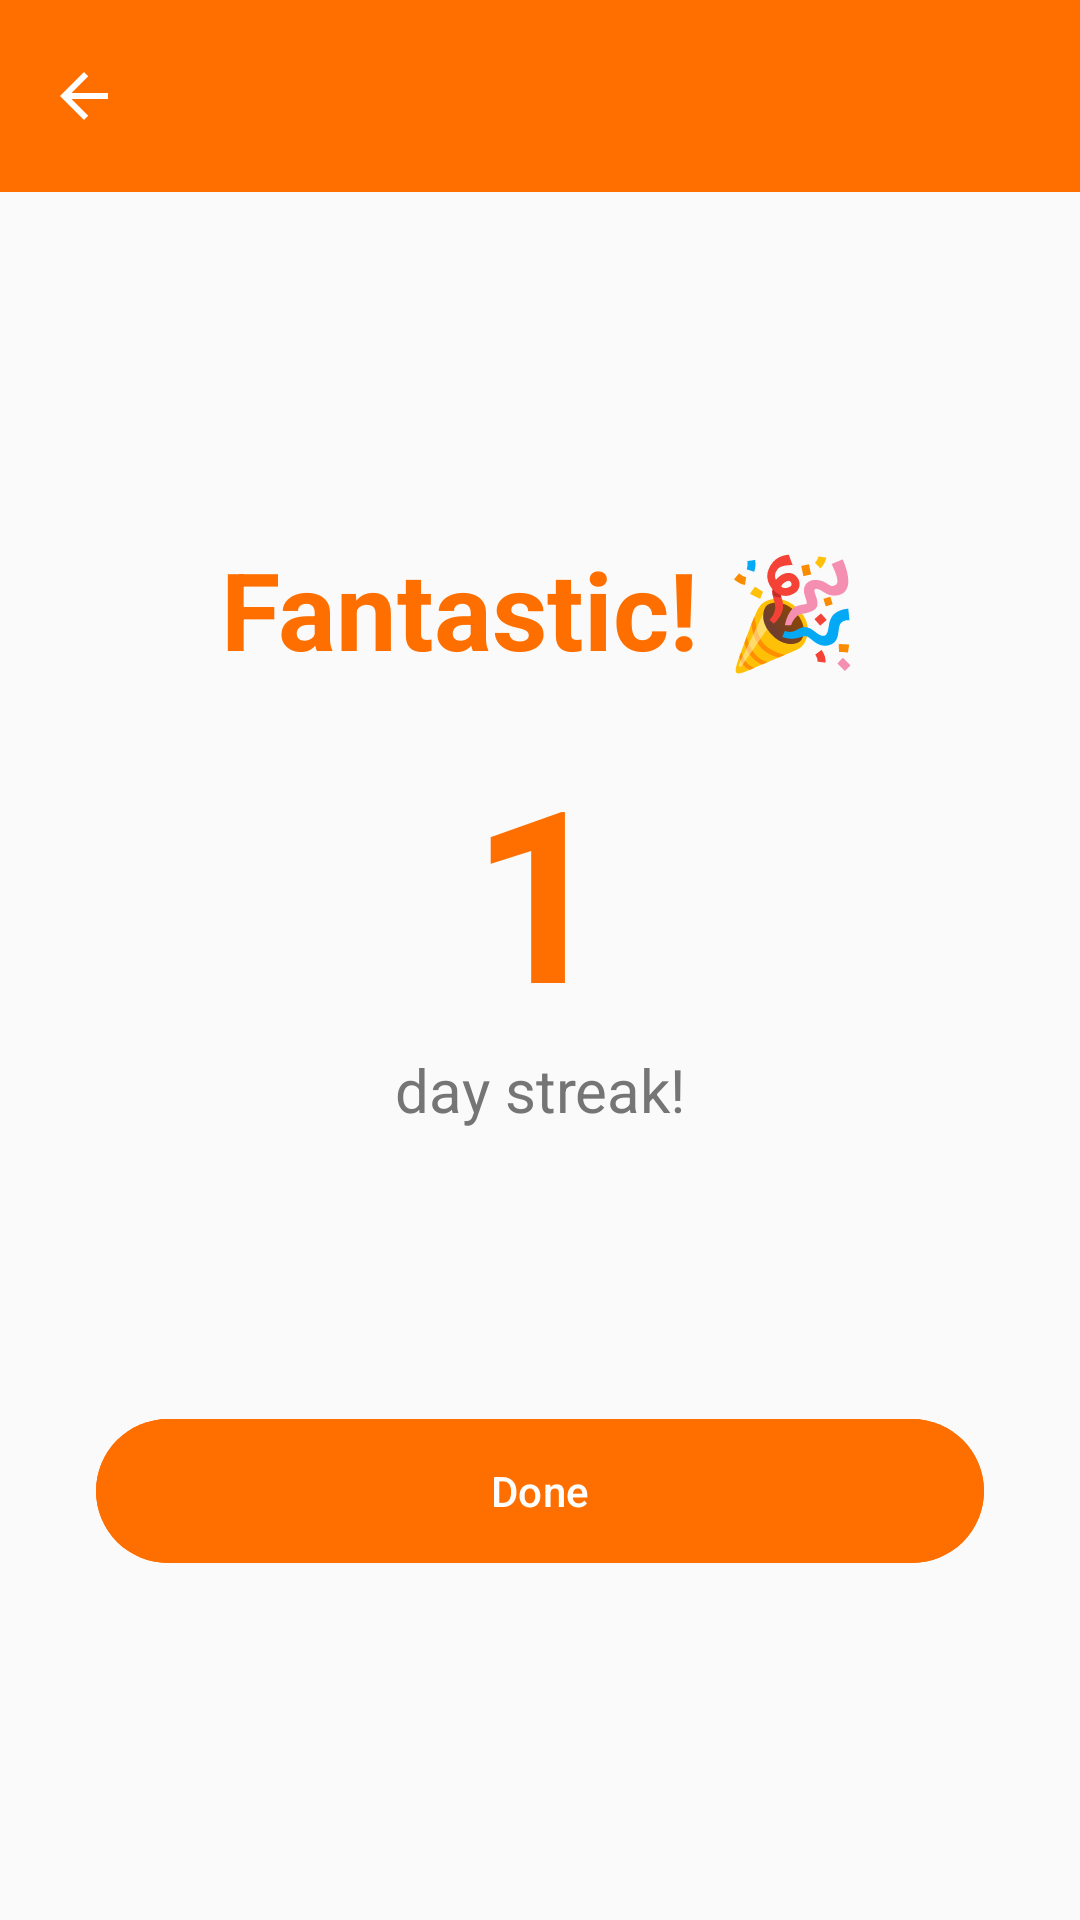

This screen was rendered from an Android layout file. Write that file and the resources it references.
<!-- AndroidManifest.xml: activity theme Theme.SugarSaathi -->
<!-- res/layout/activity_congratulations.xml -->
<?xml version="1.0" encoding="utf-8"?>
<LinearLayout xmlns:android="http://schemas.android.com/apk/res/android"
    android:layout_width="match_parent"
    android:layout_height="match_parent"
    android:orientation="vertical"
    android:background="@color/background">

    <include layout="@layout/include_toolbar"/>

    <LinearLayout
        android:layout_width="match_parent"
        android:layout_height="match_parent"
        android:orientation="vertical"
        android:gravity="center"
        android:padding="32dp">

        <TextView
            android:id="@+id/tvTitle"
            android:layout_width="match_parent"
            android:layout_height="wrap_content"
            android:text="@string/congrats_title"
            android:textSize="36sp"
            android:textStyle="bold"
            android:textColor="@color/saffron"
            android:gravity="center"
            android:layout_marginBottom="16dp"/>

        <TextView
            android:id="@+id/tvStreakValue"
            android:layout_width="match_parent"
            android:layout_height="wrap_content"
            android:text="1"
            android:textSize="80sp"
            android:textStyle="bold"
            android:textColor="@color/saffron"
            android:gravity="center"/>

        <TextView
            android:id="@+id/tvStreakLabel"
            android:layout_width="match_parent"
            android:layout_height="wrap_content"
            android:text="day streak!"
            android:textSize="20sp"
            android:textColor="@color/text_secondary"
            android:gravity="center"
            android:layout_marginBottom="32dp"/>

        <TextView
            android:id="@+id/tvQuote"
            android:layout_width="match_parent"
            android:layout_height="wrap_content"
            android:textSize="15sp"
            android:textStyle="italic"
            android:textColor="@color/text_secondary"
            android:gravity="center"
            android:lineSpacingMultiplier="1.4"
            android:layout_marginBottom="40dp"/>

        <Button
            android:id="@+id/btnDone"
            android:layout_width="match_parent"
            android:layout_height="56dp"
            android:text="@string/btn_done"
            android:backgroundTint="@color/saffron"/>
    </LinearLayout>
</LinearLayout>
<!-- res/layout/include_toolbar.xml (included above) -->
<?xml version="1.0" encoding="utf-8"?>
<androidx.appcompat.widget.Toolbar
    xmlns:android="http://schemas.android.com/apk/res/android"
    xmlns:app="http://schemas.android.com/apk/res-auto"
    android:id="@+id/toolbar"
    android:layout_width="match_parent"
    android:layout_height="?attr/actionBarSize"
    android:background="@color/saffron"
    app:titleTextColor="@color/white"
    app:navigationIcon="@drawable/ic_arrow_back"
    app:navigationIconTint="@color/white"/>
<!-- resources referenced by this layout -->
<resources>
  <color name="background">#FAFAFA</color>
  <color name="saffron">#FF6F00</color>
  <color name="text_secondary">#757575</color>
  <color name="white">#FFFFFF</color>
  <!-- drawable ic_arrow_back (drawable) -->
  <?xml version="1.0" encoding="utf-8"?>
  <vector xmlns:android="http://schemas.android.com/apk/res/android" android:width="24dp" android:height="24dp" android:viewportWidth="24" android:viewportHeight="24">
      <path android:fillColor="@color/white" android:pathData="M20,11H7.83l5.59,-5.59L12,4l-8,8 8,8 1.41,-1.41L7.83,13H20v-2z"/>
  </vector>
  <string name="btn_done">Done</string>
  <string name="congrats_title">Fantastic! 🎉</string>
  <style name="Theme.SugarSaathi" parent="Theme.Material3.Light.NoActionBar">
          <item name="colorPrimary">@color/saffron</item>
          <item name="colorPrimaryDark">@color/saffron_dark</item>
          <item name="colorAccent">@color/saffron</item>
          <item name="android:windowBackground">@color/background</item>
          <item name="android:statusBarColor">@color/saffron_dark</item>
          <item name="android:windowLightStatusBar">false</item>
      </style>
  <color name="saffron_dark">#E65100</color>
</resources>
